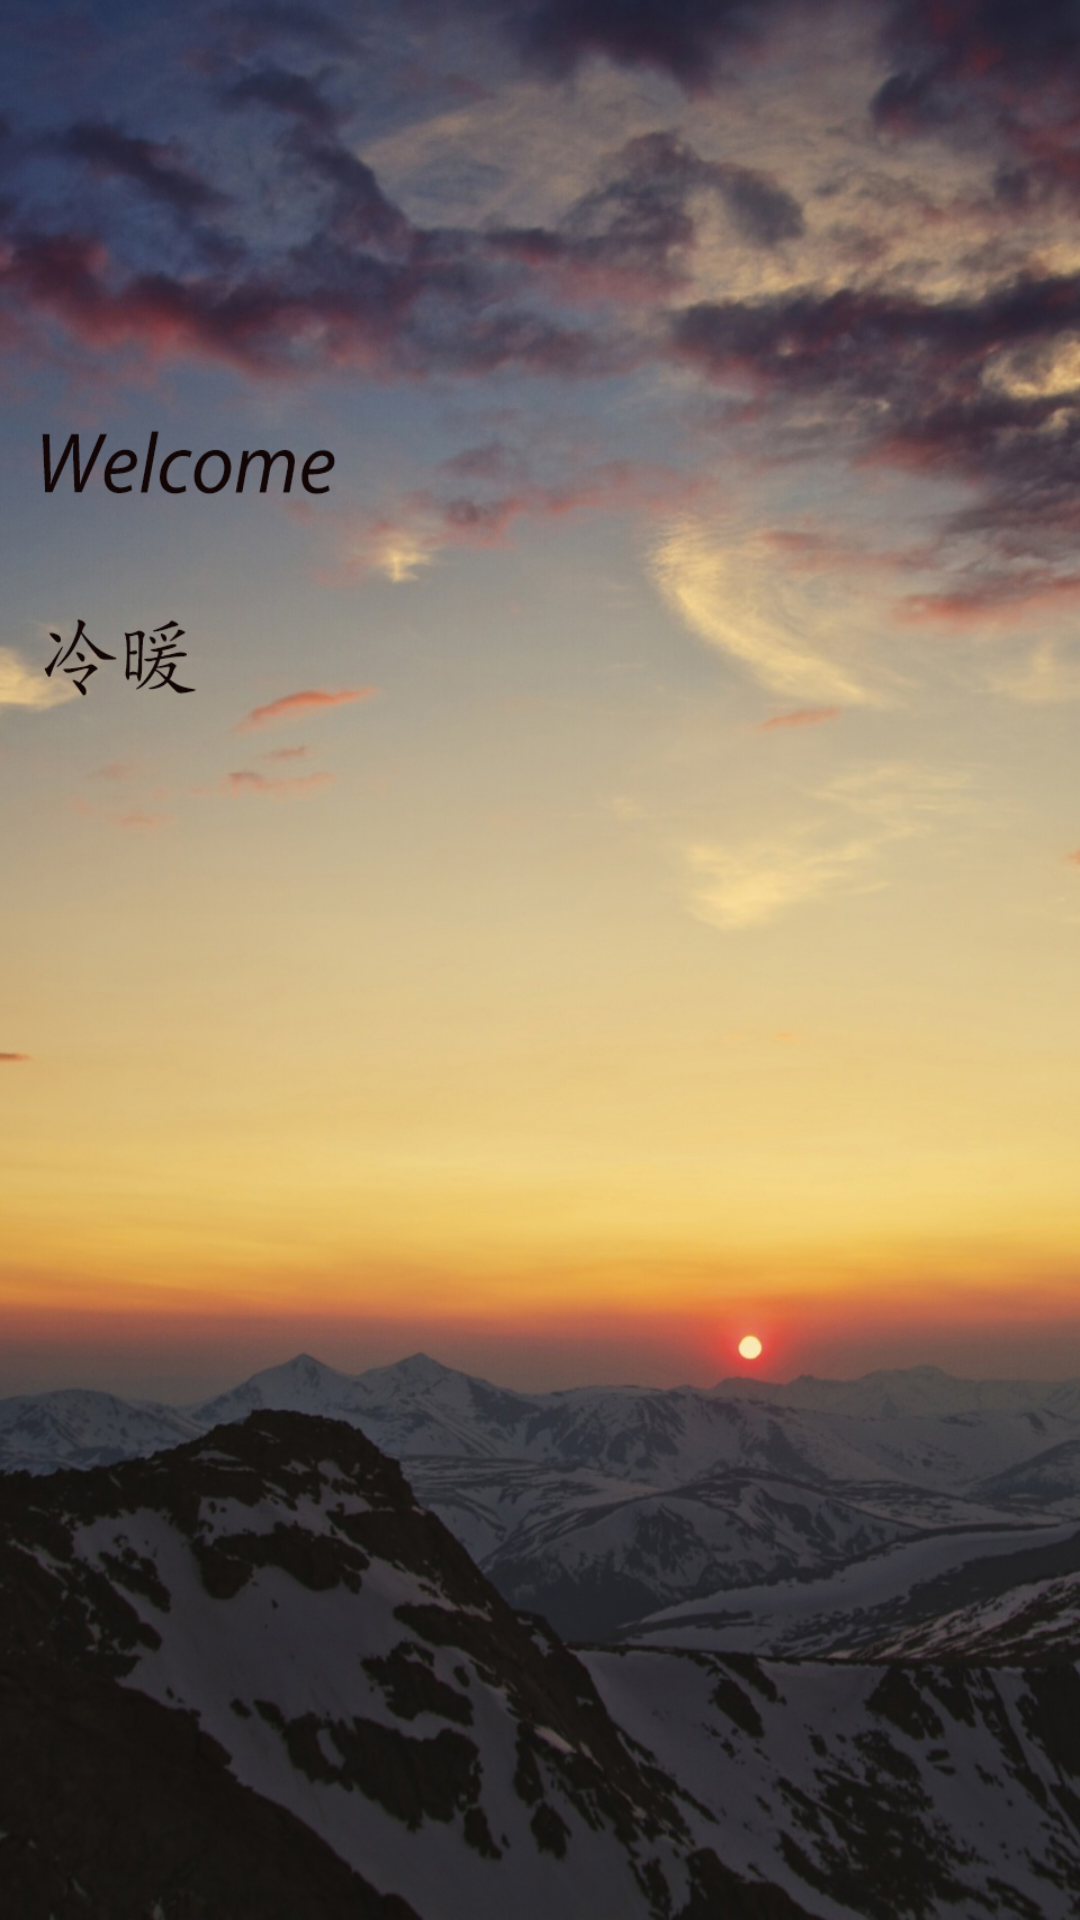

Produce the Android XML layout that renders to this screen, including the resource entries it uses.
<!-- AndroidManifest.xml: application theme AppTheme -->
<!-- res/layout/welcom.xml -->
<?xml version="1.0" encoding="utf-8"?>
<LinearLayout xmlns:android="http://schemas.android.com/apk/res/android"
    android:layout_width="match_parent"
    android:layout_height="match_parent"
    android:orientation="vertical" 
    >
<ImageButton 
    android:id="@+id/Welcom"
    android:layout_width="fill_parent"
    android:layout_height="fill_parent"
    android:background="@drawable/bg_5"/>    

</LinearLayout>
<!-- resources referenced by this layout -->
<resources>
  <!-- drawable bg_5: jpg bitmap (drawable-hdpi, 499667 bytes) -->
  <style name="AppTheme" parent="AppTheme.Base">
          
      </style>
  <style name="AppTheme.Base" parent="Theme.AppCompat">
          <item name="colorPrimary">@color/Indigo_500</item>
          <item name="colorPrimaryDark">@color/light_blue_700</item>
          <item name="android:windowNoTitle">true</item>
          <item name="windowActionBar">false</item>
          <item name="drawerArrowStyle">@style/DrawerArrowStyle</item>
      </style>
  <color name="Indigo_500">#3F51B5</color>
  <color name="light_blue_700">#0288D1</color>
  <style name="DrawerArrowStyle" parent="Widget.AppCompat.DrawerArrowToggle">
          <item name="spinBars">true</item>
          <item name="color">@android:color/black</item>
      </style>
</resources>
